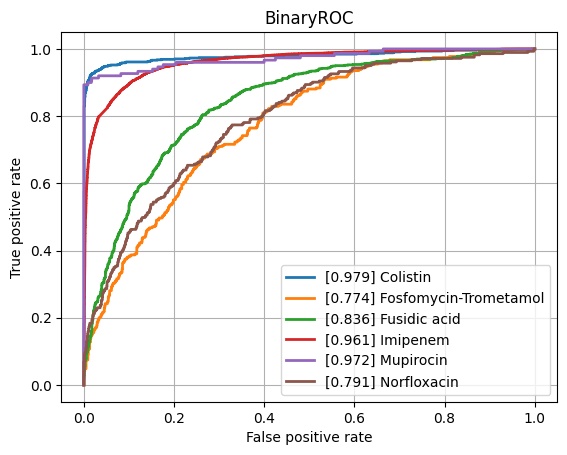

Source data for this figure (header and first rows):
class, ROCAUC, n_positives, n_negatives
Amikacin, 0.9425, 1110, 5452
Amoxicillin-Clavulanic acid, 0.8748, 4276, 6028
Ampicillin, 0.9133, 10106, 5637
Ampicillin-Amoxicillin, 0.9196, 5547, 1000
Cefazolin, 0.9256, 953, 1169
Cefepime, 0.8959, 3473, 8161
Cefpodoxime, 0.8529, 526, 931
Ceftazidime, 0.8749, 4438, 12262
Ceftriaxone, 0.8575, 3726, 10274
Cefuroxime, 0.9298, 6723, 1764
Ciprofloxacin, 0.858, 6643, 16635
Clindamycin, 0.8755, 5540, 5554
Colistin, 0.9787, 773, 3626
Cotrimoxazole, 0.8543, 7967, 17419
Ertapenem, 0.8921, 98, 5443
Erythromycin, 0.8713, 5580, 4601
Fosfomycin, 0.8882, 1839, 6903
Fosfomycin-Trometamol, 0.7741, 310, 1013
Fusidic acid, 0.8364, 864, 1796
Gentamicin, 0.9462, 9352, 11488
Imipenem, 0.9613, 7630, 16183
Levofloxacin, 0.9219, 3352, 5911
Meropenem, 0.9197, 2286, 16107
Mupirocin, 0.9724, 150, 1193
Nitrofurantoin, 0.879, 387, 3202
Norfloxacin, 0.791, 283, 1515
Oxacillin, 0.8991, 2744, 3967
Penicillin, 0.9121, 2854, 958
Piperacillin-Tazobactam, 0.8557, 6311, 13851
Rifampicin, 0.8735, 288, 6942
Teicoplanin, 0.8802, 65, 1759
Tetracycline, 0.8531, 1748, 5340
Tobramycin, 0.9136, 1271, 4359
Vancomycin, 0.9545, 590, 12167
micro, 0.9216, , 
macro, 0.8926, , 
